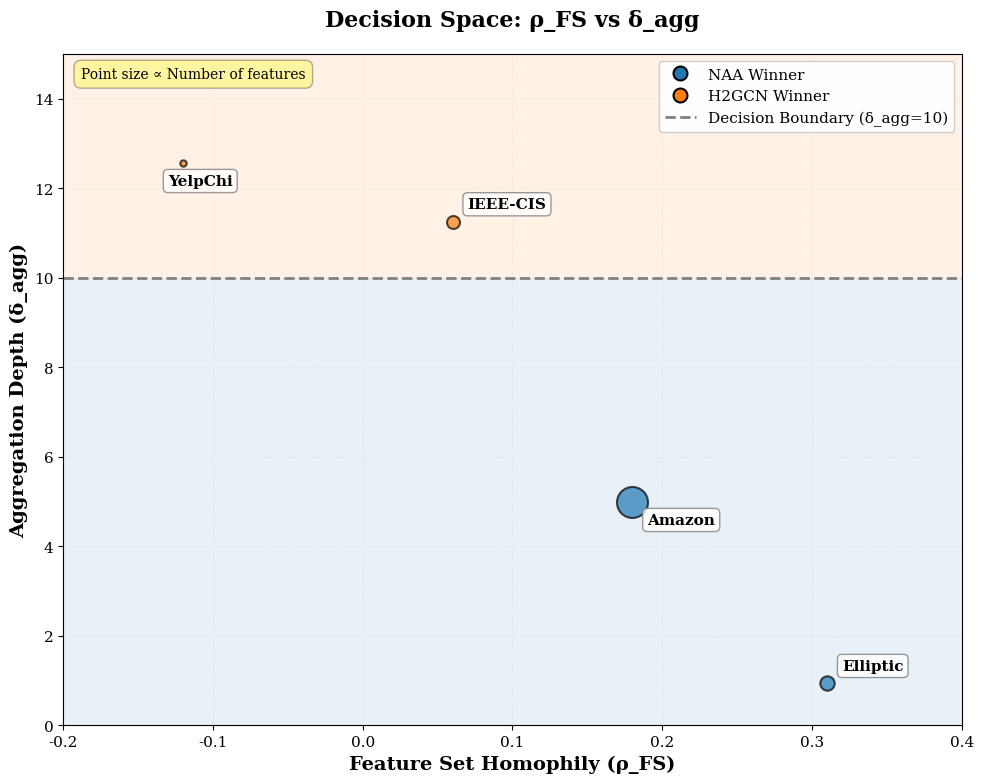

Write Python code to recreate this figure. (Note: this script raises an exception after producing the figure.)
"""
Generate ρ_FS vs δ_agg Decision Space Visualization

This script creates a 2D decision space plot showing the relationship between
feature set homophily (ρ_FS) and aggregation depth (δ_agg) for different datasets.
"""

import matplotlib.pyplot as plt
import numpy as np
import os

# Set up matplotlib parameters for publication-quality figures
plt.rcParams['font.family'] = 'serif'
plt.rcParams['font.size'] = 12
plt.rcParams['axes.labelsize'] = 14
plt.rcParams['axes.titlesize'] = 16
plt.rcParams['legend.fontsize'] = 11
plt.rcParams['xtick.labelsize'] = 11
plt.rcParams['ytick.labelsize'] = 11

# Data points
datasets = {
    'Elliptic': {
        'rho_FS': 0.31,
        'delta_agg': 0.94,
        'n_features': 165,
        'winner': 'NAA'
    },
    'Amazon': {
        'rho_FS': 0.18,
        'delta_agg': 5.0,
        'n_features': 767,
        'winner': 'NAA'
    },
    'YelpChi': {
        'rho_FS': -0.12,
        'delta_agg': 12.57,
        'n_features': 32,
        'winner': 'H2GCN'
    },
    'IEEE-CIS': {
        'rho_FS': 0.06,
        'delta_agg': 11.25,
        'n_features': 133,
        'winner': 'H2GCN'
    }
}

# Color mapping
color_map = {
    'NAA': '#1f77b4',      # Blue
    'H2GCN': '#ff7f0e'      # Orange
}

# Create figure
fig, ax = plt.subplots(figsize=(10, 8))

# Add decision region shading
# Class A (NAA preferred): δ_agg < 10 (light blue)
ax.axhspan(0, 10, facecolor='#1f77b4', alpha=0.1, label='Class A (NAA preferred)')
# Class B (H2GCN preferred): δ_agg >= 10 (light orange)
ax.axhspan(10, 15, facecolor='#ff7f0e', alpha=0.1, label='Class B (H2GCN preferred)')

# Add horizontal decision boundary line
ax.axhline(y=10, color='gray', linestyle='--', linewidth=2,
           label='Decision Boundary (δ_agg=10)', zorder=2)

# Plot data points
for dataset_name, data in datasets.items():
    rho_FS = data['rho_FS']
    delta_agg = data['delta_agg']
    n_features = data['n_features']
    winner = data['winner']

    # Scale point size based on n_features (normalize to reasonable range)
    # Use sqrt scaling for better visual representation
    size = (n_features / 767) * 500  # Scale relative to max features (Amazon)

    # Plot the point
    ax.scatter(rho_FS, delta_agg, s=size, c=color_map[winner],
               alpha=0.7, edgecolors='black', linewidth=1.5, zorder=3)

    # Add dataset name annotation
    # Adjust text position to avoid overlap
    offset_x = 0.01
    offset_y = 0.3
    if dataset_name == 'YelpChi':
        offset_x = -0.01
        offset_y = -0.5
    elif dataset_name == 'IEEE-CIS':
        offset_x = 0.01
        offset_y = 0.3
    elif dataset_name == 'Amazon':
        offset_x = 0.01
        offset_y = -0.5

    ax.annotate(dataset_name,
                xy=(rho_FS, delta_agg),
                xytext=(rho_FS + offset_x, delta_agg + offset_y),
                fontsize=11, fontweight='bold',
                bbox=dict(boxstyle='round,pad=0.3', facecolor='white',
                         edgecolor='gray', alpha=0.8),
                zorder=4)

# Create custom legend for winners
from matplotlib.lines import Line2D
legend_elements = [
    Line2D([0], [0], marker='o', color='w', label='NAA Winner',
           markerfacecolor=color_map['NAA'], markersize=10,
           markeredgecolor='black', markeredgewidth=1.5),
    Line2D([0], [0], marker='o', color='w', label='H2GCN Winner',
           markerfacecolor=color_map['H2GCN'], markersize=10,
           markeredgecolor='black', markeredgewidth=1.5),
    Line2D([0], [0], color='gray', linestyle='--', linewidth=2,
           label='Decision Boundary (δ_agg=10)')
]

# Add legend
ax.legend(handles=legend_elements, loc='upper right', framealpha=0.95)

# Add note about point size
ax.text(0.02, 0.98, 'Point size ∝ Number of features',
        transform=ax.transAxes, fontsize=10, verticalalignment='top',
        bbox=dict(boxstyle='round,pad=0.5', facecolor='yellow', alpha=0.3))

# Set axis labels and title
ax.set_xlabel('Feature Set Homophily (ρ_FS)', fontweight='bold')
ax.set_ylabel('Aggregation Depth (δ_agg)', fontweight='bold')
ax.set_title('Decision Space: ρ_FS vs δ_agg', fontweight='bold', pad=20)

# Set axis limits
ax.set_xlim(-0.2, 0.4)
ax.set_ylim(0, 15)

# Add grid for better readability
ax.grid(True, alpha=0.3, linestyle=':', linewidth=0.5)

# Tight layout
plt.tight_layout()

# Create figures directory if it doesn't exist
figures_dir = os.path.join(os.path.dirname(os.path.dirname(__file__)), 'figures')
os.makedirs(figures_dir, exist_ok=True)

# Save in multiple formats
output_path_pdf = os.path.join(figures_dir, 'fsd_decision_space.pdf')
output_path_png = os.path.join(figures_dir, 'fsd_decision_space.png')

plt.savefig(output_path_pdf, format='pdf', dpi=300, bbox_inches='tight')
plt.savefig(output_path_png, format='png', dpi=300, bbox_inches='tight')

print(f"Decision space plot saved to:")
print(f"  - {output_path_pdf}")
print(f"  - {output_path_png}")

# Display the plot
plt.show()

print("\nDataset Summary:")
print("-" * 70)
print(f"{'Dataset':<12} {'ρ_FS':<10} {'δ_agg':<10} {'Features':<10} {'Winner':<10}")
print("-" * 70)
for name, data in datasets.items():
    print(f"{name:<12} {data['rho_FS']:<10.2f} {data['delta_agg']:<10.2f} "
          f"{data['n_features']:<10} {data['winner']:<10}")
print("-" * 70)
